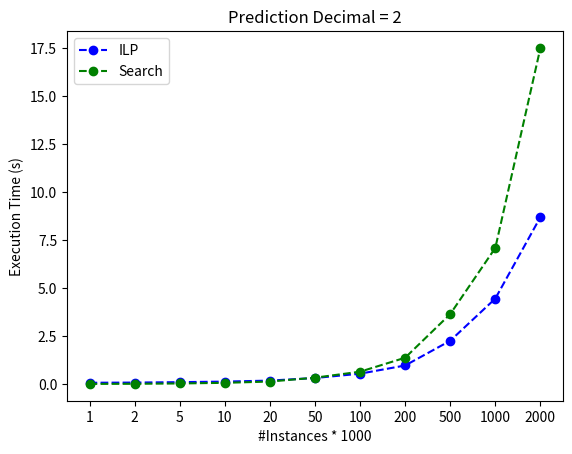

This figure's Python source:
import matplotlib.pyplot as plt

x_ticks = ['1', '2', '5', '10', '20', '50', '100', '200', '500', '1000', '2000']
ilp_time = [0.067, 0.076, 0.098, 0.127, 0.179, 0.314, 0.539, 0.966, 2.254, 4.451, 8.692]
exhaustive_search_time = [0.006, 0.013, 0.030, 0.063, 0.130, 0.330, 0.642, 1.370, 3.642, 7.088, 17.500]
x = [i for i in range(len(x_ticks))]

plt.plot(x, ilp_time, '--bo', label='ILP')
plt.plot(x, exhaustive_search_time, '--go', label='Search')

plt.title("Prediction Decimal = 2")
plt.ylabel("Execution Time (s)", size=10)
plt.xlabel("#Instances * 1000", size=10)
plt.xticks(x, x_ticks)
# plt.xlim((0, 13))
# plt.ylim((69, 74))
plt.legend()
plt.savefig('figure_2.png', format='png')
